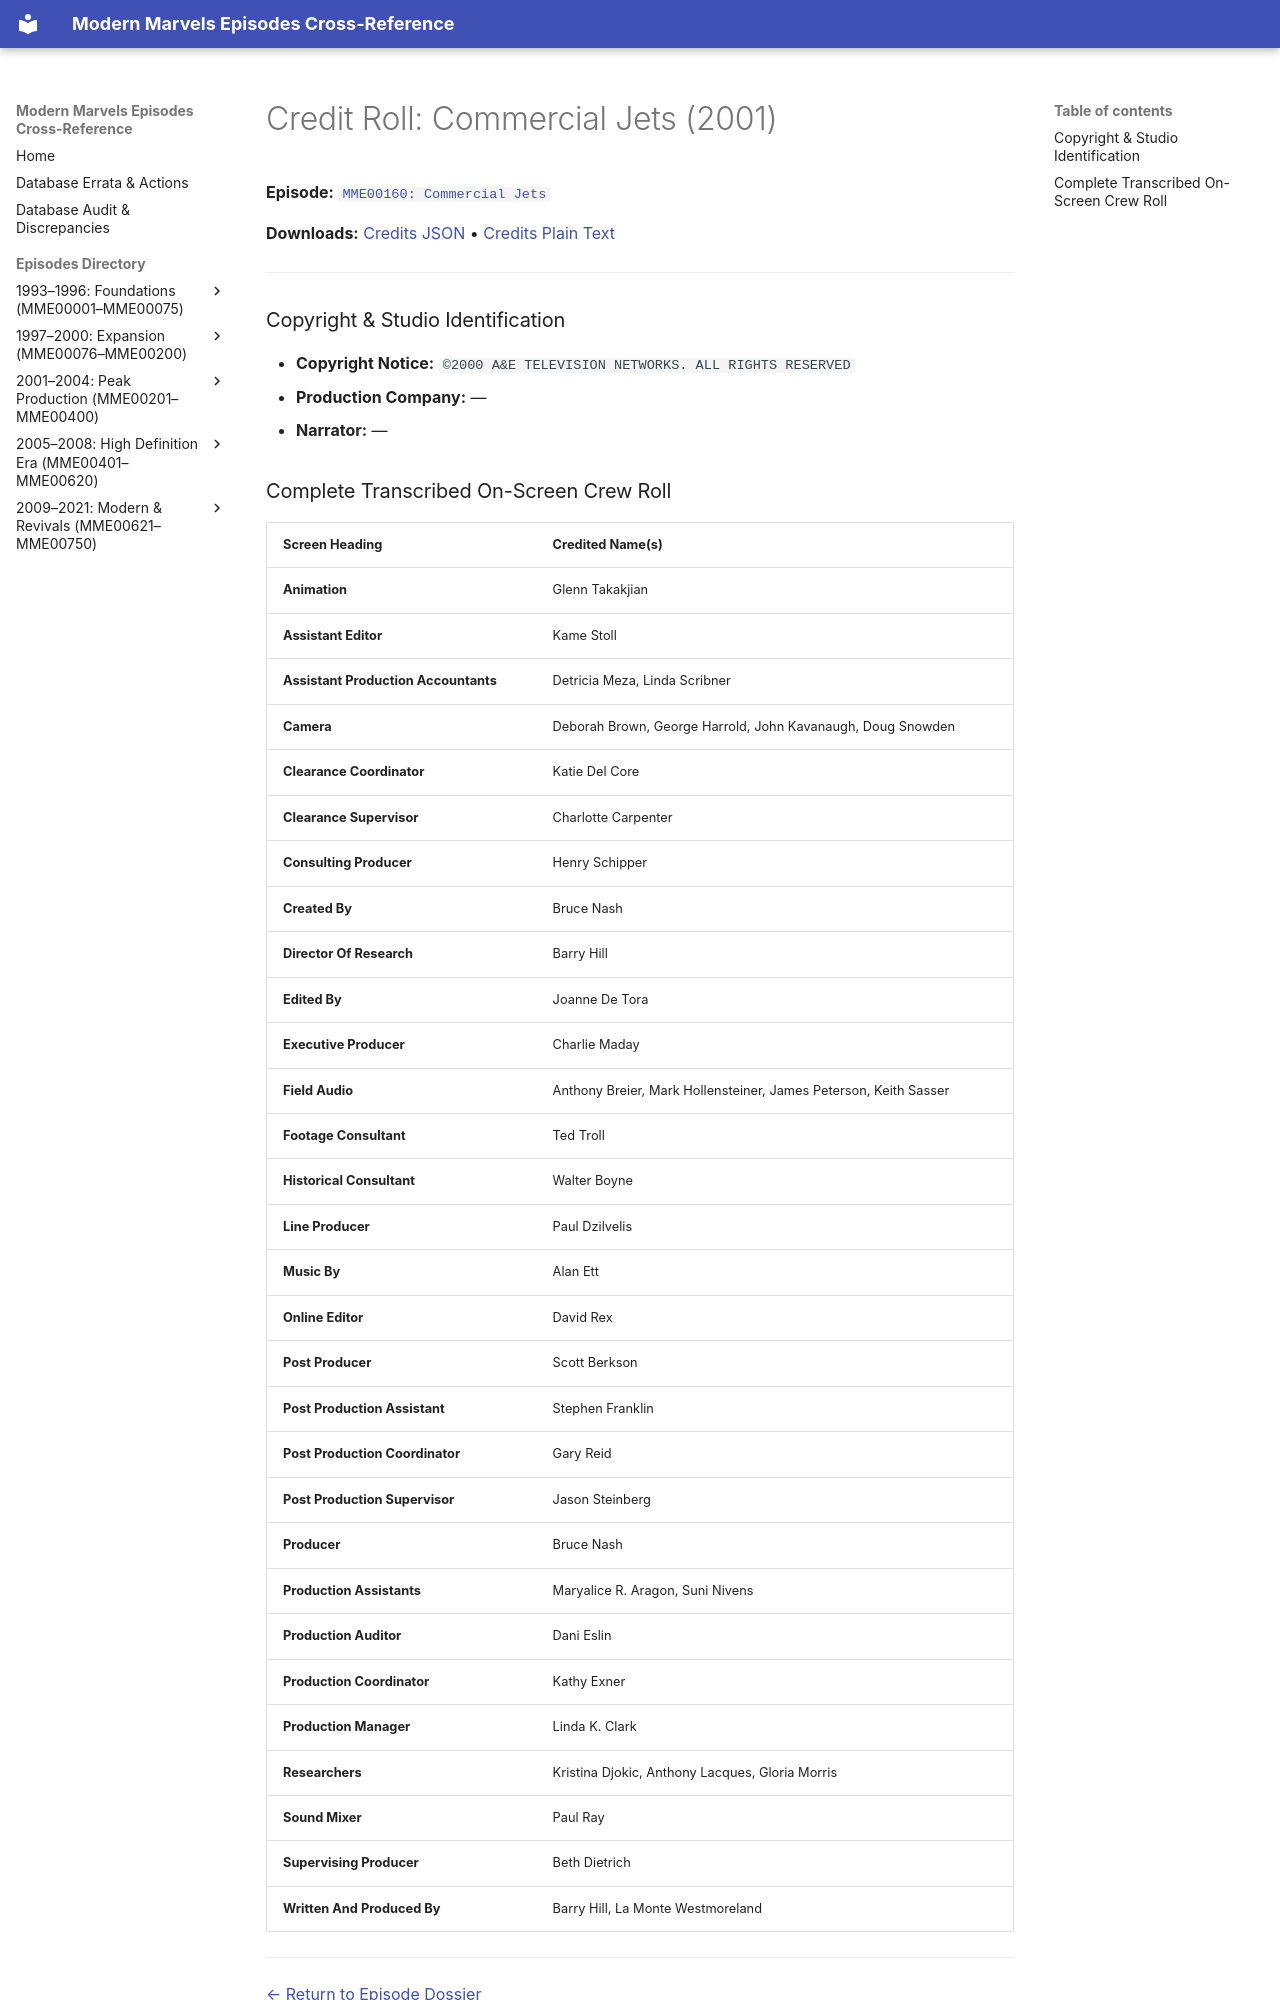

repository: ModernMarvelsFan/ModernMarvels · page: credits/MME00160-credits/index.html · generator: mkdocs

# Credit Roll: Commercial Jets (2001)
**Episode:** [`MME00160: Commercial Jets`](../episodes/MME00160.md)

**Downloads:** [Credits JSON](json/MME00160-credits.json) • [Credits Plain Text](txt/MME00160-credits.txt)

---

### Copyright & Studio Identification
* **Copyright Notice:** `©2000 A&E TELEVISION NETWORKS. ALL RIGHTS RESERVED`
* **Production Company:** —
* **Narrator:** —
